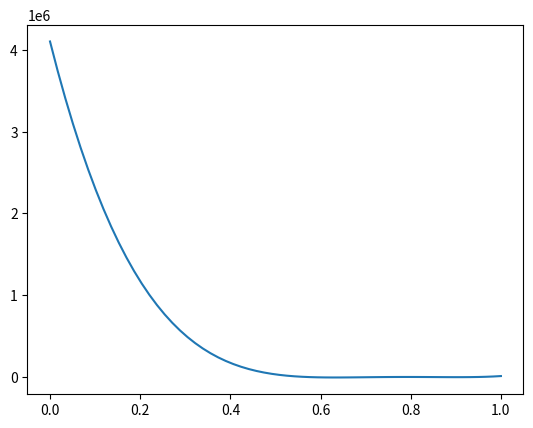

Write Python code to recreate this figure.
import numpy as np
import math
import matplotlib.pyplot as plot
def func(array, values, step):
    iterations = int(abs(values[1]-values[0])/step)
    solution = []

    minimal = math.inf
    maximal = -math.inf
    for i in range(iterations):
        base = values[0] + i*step
        #value = (value**4)*array[0] + (value**3)*array[1] + (value ** 2) * array[2] + value * array[3] + array[4]
        value  = 0
        for j in range(len(array)):
            value = (base ** (len(array)-1-j))*array[j] + value
        if minimal > value:
            minimal = value
        if maximal < value:
            maximal = value
        solution.append(value)
    plot.plot(np.linspace(0,step, iterations), solution)
    plot.show()
    return [minimal, maximal]

if __name__=="__main__":

    array = [1, 1, -129, 171, 1620]
    values = [-46, 14]
    step = 1
    print(func(array, values, step))
